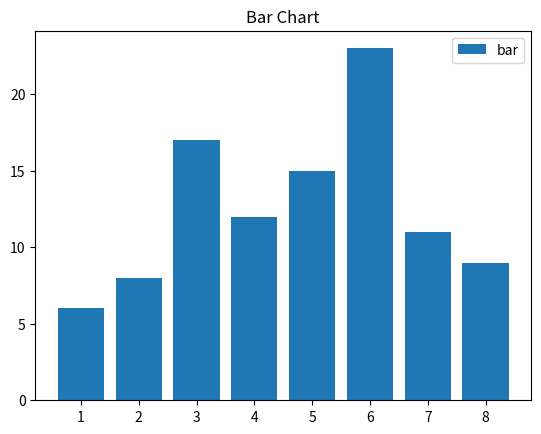

Generate this figure with matplotlib:
import matplotlib.pyplot as plt
# data to display on plots
x = [1,2,3,4,5,6,7,8]
y = [6,8,17,12,15,23,11,9]

# This will plot a simple bar chart
plt.bar(x, y)

# Title to the plot
plt.title("Bar Chart")

# Adding the legends
plt.legend(["bar"])
plt.show()
